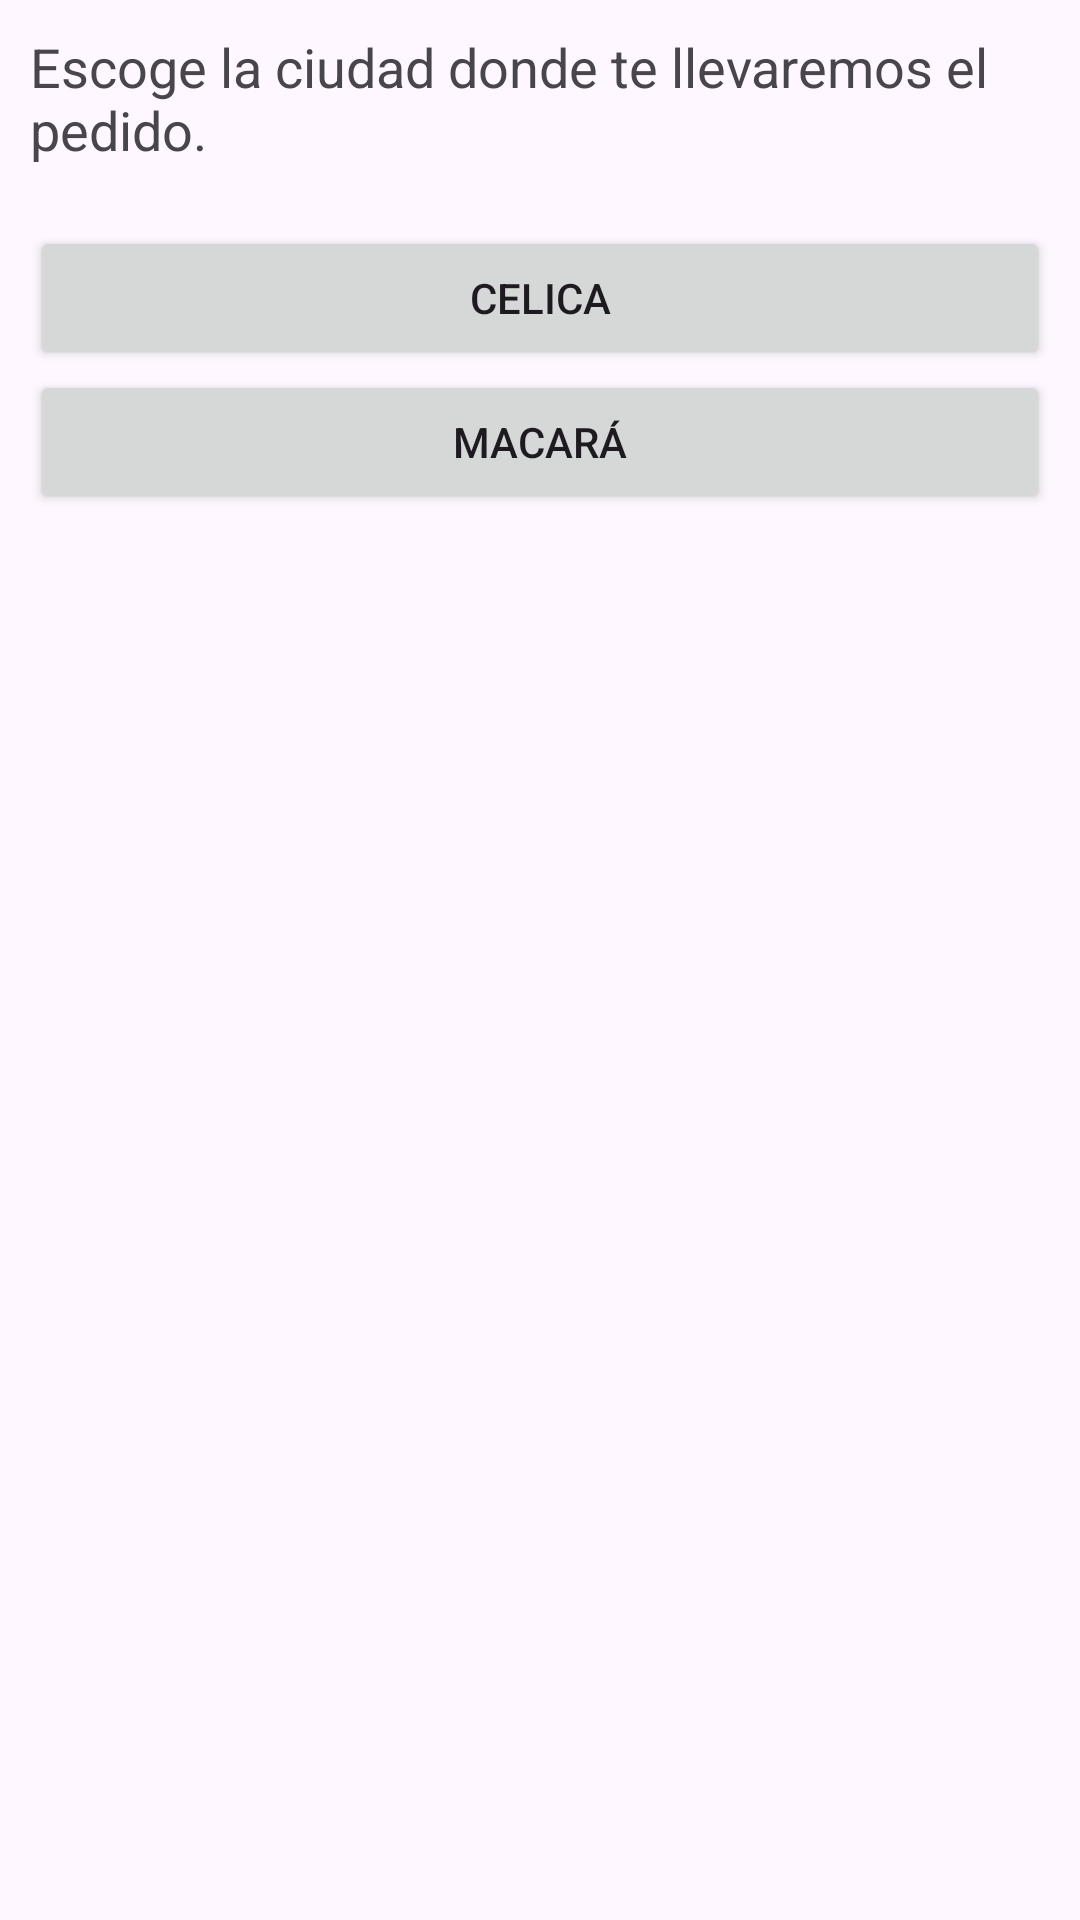

Here is an Android app screen rendered from its layout file. Give the layout XML and the strings, colors and styles it references.
<!-- AndroidManifest.xml: application theme Theme.AguaPurificadaCelica -->
<!-- res/layout/popup_ciudad.xml -->
<?xml version="1.0" encoding="utf-8"?>
<androidx.constraintlayout.widget.ConstraintLayout xmlns:android="http://schemas.android.com/apk/res/android"
    xmlns:tools="http://schemas.android.com/tools"
    android:layout_width="match_parent"
    android:padding="10dp"
    android:layout_height="wrap_content">

    <LinearLayout
        android:layout_width="match_parent"
        android:layout_height="wrap_content"
        android:orientation="vertical"
        tools:layout_editor_absoluteX="1dp"
        tools:layout_editor_absoluteY="1dp"
        tools:ignore="MissingConstraints">

        <TextView
            android:layout_width="match_parent"
            android:layout_height="wrap_content"
            android:textSize="18dp"
            android:layout_marginBottom="20dp"
            android:text="Escoge la ciudad donde te llevaremos el pedido."/>

        <Button
            android:id="@+id/button_celica"
            android:layout_width="match_parent"
            android:layout_height="wrap_content"
            android:text="Celica" />

        <Button
            android:id="@+id/button_macara"
            android:layout_width="match_parent"
            android:layout_height="wrap_content"

            android:text="Macará" />
    </LinearLayout>
</androidx.constraintlayout.widget.ConstraintLayout>
<!-- resources referenced by this layout -->
<resources>
  <style name="Theme.AguaPurificadaCelica" parent="Base.Theme.AguaPurificadaCelica" />
  <style name="Base.Theme.AguaPurificadaCelica" parent="Theme.Material3.DayNight.NoActionBar">
          
          
      </style>
</resources>
